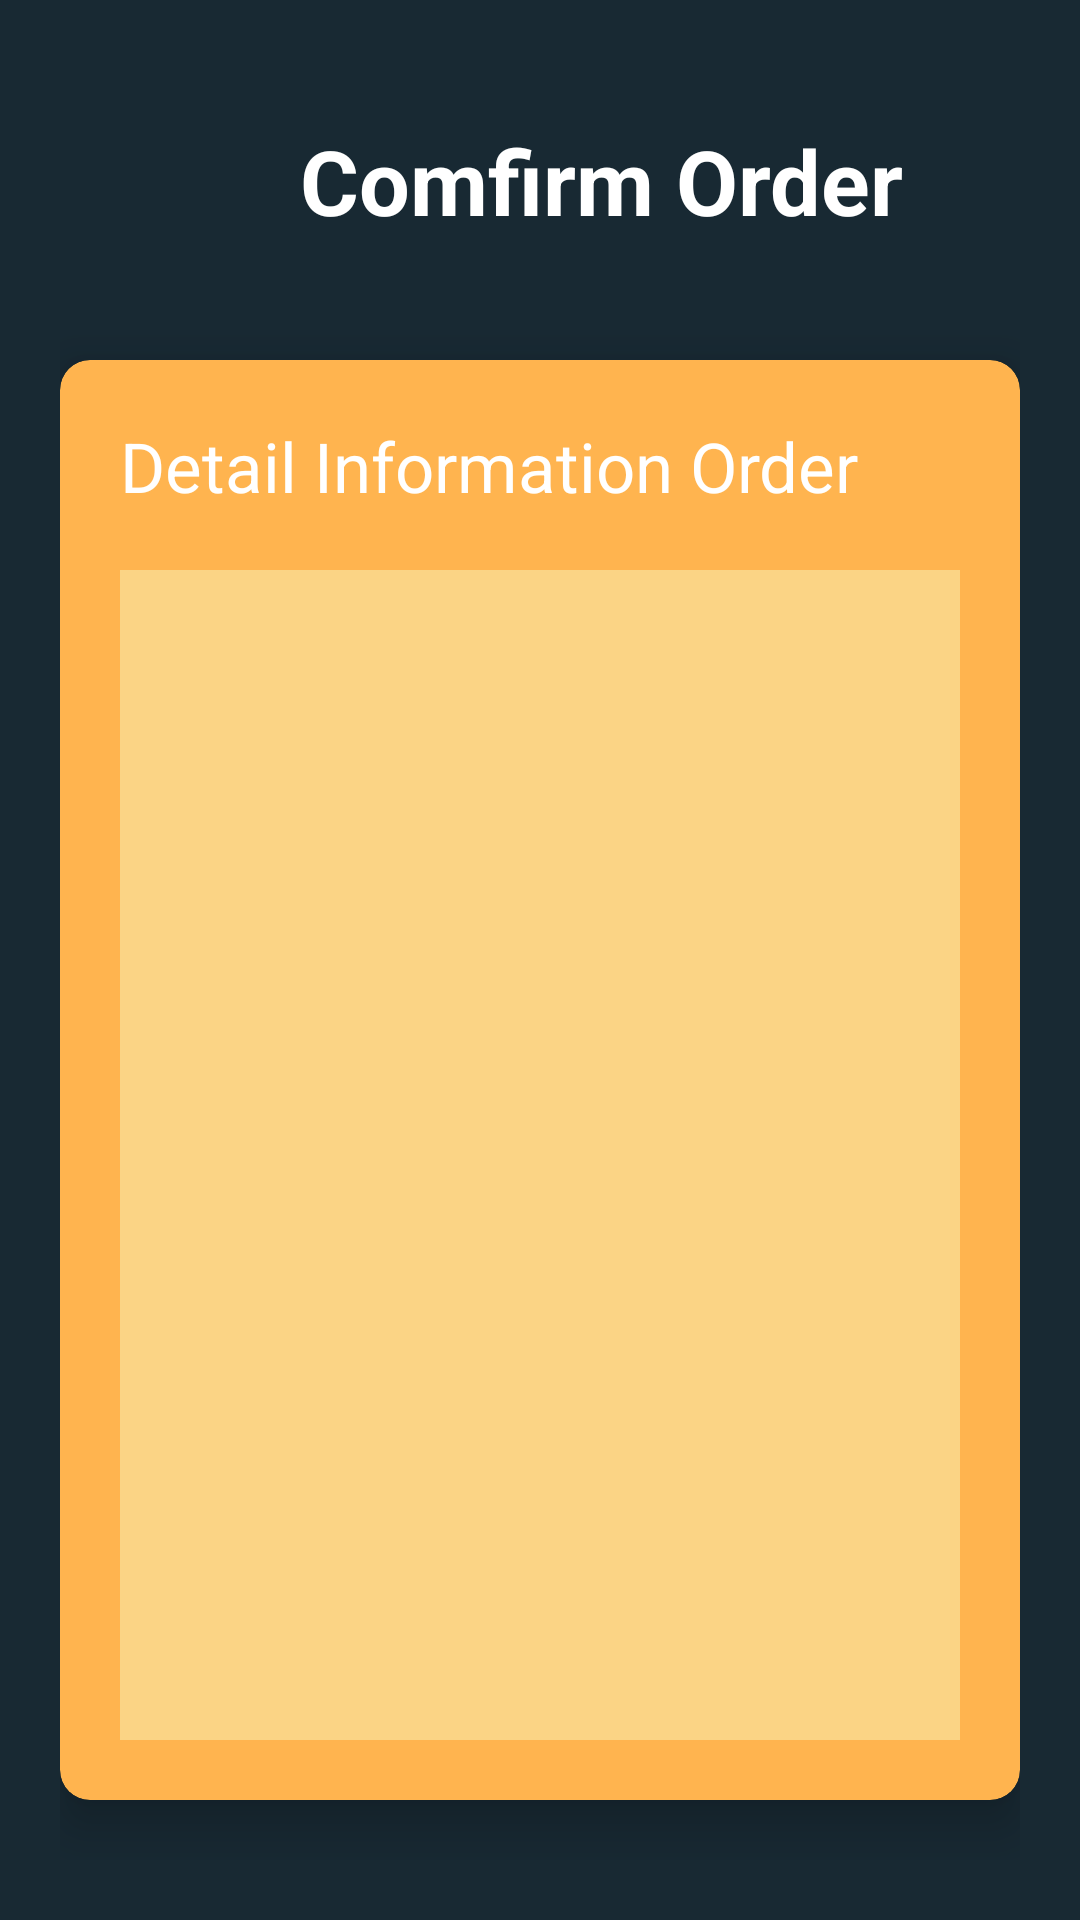

The Android layout XML behind this screen, and the referenced resources:
<!-- AndroidManifest.xml: application theme Theme.KINSI -->
<!-- res/layout/fragment_cart.xml -->
<?xml version="1.0" encoding="utf-8"?>
<RelativeLayout xmlns:android="http://schemas.android.com/apk/res/android"
    xmlns:tools="http://schemas.android.com/tools"
    android:layout_width="match_parent"
    android:layout_height="match_parent"
    xmlns:app="http://schemas.android.com/apk/res-auto"
    android:orientation="vertical"
    android:background="@color/navy"
    android:padding="20dp"
    tools:context=".CartFragment">

    <RelativeLayout
        android:layout_width="match_parent"
        android:layout_height="wrap_content">

        <TextView
            android:layout_width="wrap_content"
            android:layout_height="wrap_content"
            android:layout_alignParentStart="true"
            android:layout_marginStart="60dp"
            android:padding="20dp"
            android:text="Comfirm Order"
            android:textColor="@color/white"
            android:textSize="30sp"
            android:textStyle="bold" />

    </RelativeLayout>

    <com.google.android.material.card.MaterialCardView
        android:layout_width="match_parent"
        android:layout_height="500dp"
        android:layout_alignParentTop="true"
        android:layout_marginTop="100dp"
        android:layout_marginBottom="20dp"
        android:padding="0dp"
        app:cardBackgroundColor="@color/orange"
        app:cardCornerRadius="10dp"
        app:cardElevation="10dp"
        app:contentPadding="0dp"
        android:id="@+id/inner">

        <RelativeLayout

            android:layout_width="match_parent"
            android:layout_height="match_parent">

            <TextView
                android:id="@+id/intro"
                android:layout_width="match_parent"
                android:layout_height="50dp"
                android:layout_alignParentStart="true"
                android:layout_marginStart="20dp"
                android:layout_marginTop="20dp"
                android:text="Detail Information Order"
                android:textColor="@color/white"
                android:textSize="23sp" />

            <androidx.recyclerview.widget.RecyclerView
                android:id="@+id/recycleView"
                android:layout_width="match_parent"
                android:layout_height="match_parent"
                android:backgroundTint="#FBD485"
                android:layout_below="@+id/intro"
                android:layout_marginLeft="20dp"
                android:layout_marginRight="20dp"
                android:layout_marginBottom="20dp"
                android:background="@color/navy"
                android:orientation="vertical"
                app:layoutManager="androidx.recyclerview.widget.LinearLayoutManager" />
        </RelativeLayout>
    </com.google.android.material.card.MaterialCardView>

    <com.google.android.material.button.MaterialButton
        android:id="@+id/FPrice"
        android:layout_width="wrap_content"
        android:layout_height="wrap_content"
        android:layout_below="@+id/inner"
        android:layout_alignParentStart="true"
        android:layout_marginStart="110dp"
        android:padding="10dp"
        android:text="CHECK OUT"
        android:onClick=""
        app:layout_constraintBottom_toBottomOf="parent"
        app:layout_constraintEnd_toEndOf="parent"
        app:layout_constraintVertical_bias="0.897" />
</RelativeLayout>
<!-- resources referenced by this layout -->
<resources>
  <color name="navy">#182933</color>
  <color name="orange">#FFB44F</color>
  <color name="white">#FFFFFFFF</color>
  <style name="Theme.KINSI" parent="Theme.MaterialComponents.Light.NoActionBar">
          
          <item name="colorPrimary">@color/orange</item>
          <item name="colorPrimaryVariant">@color/dark</item>
          <item name="colorOnPrimary">@color/white</item>
          
          <item name="colorSecondary">@color/teal_200</item>
          <item name="colorSecondaryVariant">@color/teal_700</item>
          <item name="colorOnSecondary">@color/black</item>
          
          <item name="android:statusBarColor" tools:targetApi="l">?attr/colorPrimaryVariant</item>
          <item name="android:windowFullscreen">true</item>
          
      </style>
  <color name="dark">#1E2026</color>
  <color name="teal_200">#FF03DAC5</color>
  <color name="teal_700">#FF018786</color>
  <color name="black">#000000</color>
</resources>
